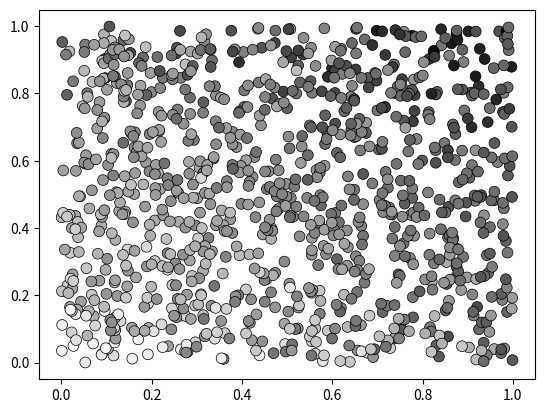
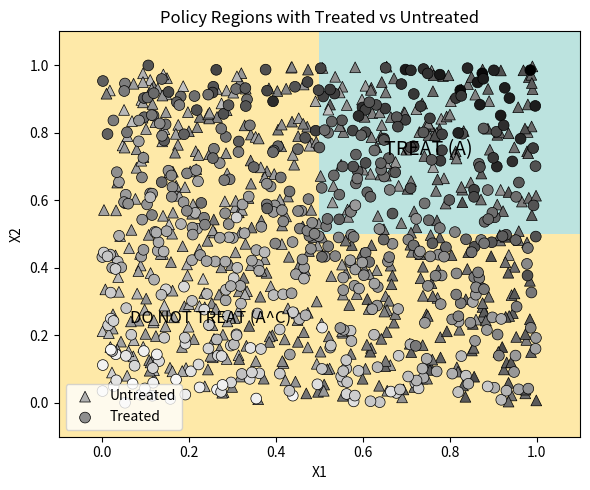

Write the Python code that produced these figures, in order.
# 라이브러리와 난수 고정
import numpy as np
import matplotlib.pyplot as plt
from matplotlib.patches import Rectangle
rng = np.random.default_rng(42)

# 데이터 생성
n = 1000
p = 4
X = rng.random((n, p))                   # 0~1 균등분포 공변량 4개
W = rng.binomial(1, 0.5, size=n)         # 무작위 처치(0/1), 확률 0.5
Y = 0.5*(X[:, 0] - 0.5) + (X[:, 1] - 0.5)*W + 0.1*rng.normal(size=n)

# 시각화
y_norm = 1 - (Y - Y.min())/(Y.max() - Y.min())  # 0~1로 정규화
gray_colors = np.array([str(v) for v in y_norm])

plt.scatter(X[:, 0], X[:, 1], c=gray_colors, s=60, marker='o',
            edgecolors='k', linewidths=0.5)

import matplotlib.pyplot as plt
from matplotlib.patches import Rectangle

plt.figure(figsize=(6, 5))

# 1) 구역 칠하기 (사각형 3개)
col_treat = (0.25, 0.69, 0.65, 0.35)   # 초록 투명
col_notreat = (0.996, 0.754, 0.027, 0.35)  # 노랑 투명

# 왼쪽(0~0.5, 전체 y)
plt.gca().add_patch(Rectangle((-.1, -.1), 0.6, 1.2, facecolor=col_notreat, edgecolor='none', hatch='///'))
# 오른쪽 아래(0.5~1, 0~0.5)
plt.gca().add_patch(Rectangle((0.5, -.1), 0.6, 0.6, facecolor=col_notreat, edgecolor='none', hatch='///'))
# 오른쪽 위(0.5~1, 0.5~1)
plt.gca().add_patch(Rectangle((0.5, 0.5), 0.6, 0.6, facecolor=col_treat, edgecolor='none', hatch='///'))

# 2) 점 찍기
plt.scatter(X[W==0,0], X[W==0,1],
            c=y_norm[W==0], cmap='gray', vmin=0, vmax=1,
            s=60, marker='^', edgecolors='k', linewidths=0.5,
            label="Untreated")
plt.scatter(X[W==1,0], X[W==1,1],
            c=y_norm[W==1], cmap='gray', vmin=0, vmax=1,
            s=60, marker='o', edgecolors='k', linewidths=0.5,
            label="Treated")

# 3) 텍스트 라벨 붙이기
plt.text(0.75, 0.75, "TREAT (A)", fontsize=14, ha='center', va='center')
plt.text(0.25, 0.25, "DO NOT TREAT (A^C)", fontsize=12, ha='center', va='center')

plt.xlim(-0.1, 1.1)
plt.ylim(-0.1, 1.1)
plt.xlabel("X1"); plt.ylabel("X2")
plt.title("Policy Regions with Treated vs Untreated")
plt.legend()
plt.tight_layout()
plt.show()
